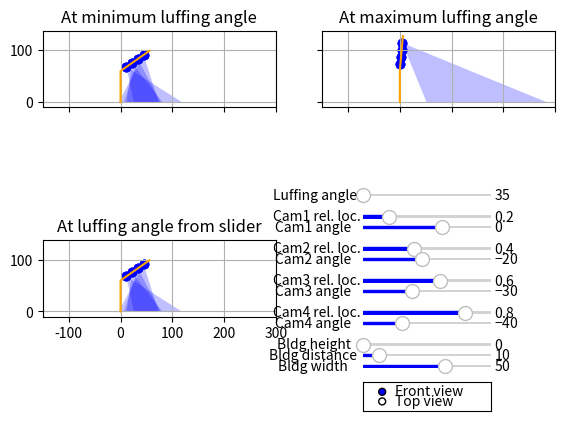

Write the Python code that produced this figure. (Note: this script raises an exception after producing the figure.)
"""fixed_luffing.py: Simple 2D cov. analysis tool for a single luffing crane
"""
import numpy as np
import matplotlib.pyplot as plt

from matplotlib.patches import Polygon, Rectangle, Wedge
from matplotlib.widgets import Slider, RadioButtons

NCAMS = 4
TOW_X = 0
TOW_Y = 0
TOW_H = 60
JIB_L = 68
CAM_HFOV = np.radians(0.5*45.4)
USING_BRACKET = False
BRACKET_ANGLES = [-61.5, -59.0, -56.5, -53.5, -49.5, -45.0, -40.0, -34.0,
                  -27.0, -18.5, -9.5, 0.0, 9.5, 18.5, 27.0, 34.0, 40.0, 45.0,
                  49.5, 53.5, 56.5, 59.0, 61.5]
EDGE = 300
ALPHA = 1./NCAMS


def plot_scene_fv(cur_ax, luf_ang, cams_kr, cams_ang, bldg_h, bldg_d, bldg_w,
                  ax_title):
    """Plots the desired scene in front view

    Args:
        cur_ax ([type]): Subplot to be plotted
        luf_ang ([type]): Crane luffing angle [rad]
        cams_kr ([type]): Array of cameras' locs (rel. to crane length) [-]
        cams_ang ([type]): Array of cameras' angles (when jib is hor.) [rad]
        bldg_h ([type]): Bldg height [m]
        bldg_d ([type]): Bldg distance from crane tower [m]
        bldg_w ([type]): Bldg width [m]
        ax_title ([type]): Title of the subplot
    """
    cur_ax.plot([0, 0, 0 + JIB_L*np.cos(luf_ang)],
                [0, TOW_H, TOW_H + JIB_L*np.sin(luf_ang)],
                color='orange')

    for i in range(NCAMS):
        plot_cam_fv(cur_ax, cams_kr[i], cams_ang[i], luf_ang)

    cur_ax.add_patch(Rectangle((bldg_d, 0.0), bldg_w, bldg_h, fc='black',
                               ec=None, alpha=0.6, zorder=-1))

    cur_ax.title.set_text(ax_title)
    cur_ax.set_xlim([-0.5*EDGE, EDGE])
    cur_ax.set_ylim([-10, TOW_H+JIB_L+10])
    cur_ax.grid(True)
    print("\n")


def plot_cam_fv(cur_ax, cam_kr, cam_ang, luf_ang):
    """Plots a single camera in front view

    Args:
        cur_ax ([type]): Subplot to be plotted
        cam_kr ([type]): Camera loc (rel. to crane length) [-]
        cam_ang ([type]): Camera angle (when jib is hor.) [rad]
        luf_ang ([type]): Crane luffing angle [rad]
    """
    cur_ax.scatter([0 + cam_kr*JIB_L*np.cos(luf_ang),
                    0 + cam_kr*JIB_L*np.cos(luf_ang),
                    0 + cam_kr*JIB_L*np.cos(luf_ang)],
                   [TOW_H + cam_kr*JIB_L*np.sin(luf_ang),
                    TOW_H + cam_kr*JIB_L*np.sin(luf_ang),
                    TOW_H + cam_kr*JIB_L*np.sin(luf_ang)],
                   color='blue')

    fov_left = luf_ang+cam_ang-CAM_HFOV
    fov_mid = luf_ang+cam_ang
    fov_right = luf_ang+cam_ang+CAM_HFOV

    fov_left_deg = np.degrees(fov_left)
    fov_mid_deg = np.degrees(fov_mid)
    fov_right_deg = np.degrees(fov_right)

    luf_ang_deg = np.degrees(luf_ang)

    print("Cam @ {:4.2f} with luf_ang {:5.1f}: left FOV is {:5.1f}[°], mid "
          "FOV is {:5.1f} and right FOV angle is {:5.1f}[°]".format(
              cam_kr,
              luf_ang_deg,
              fov_left_deg,
              fov_mid_deg,
              fov_right_deg))

    fov_limit = np.radians(90.0)
    dist_far_near = (TOW_H + cam_kr*JIB_L*np.sin(luf_ang))*(
        np.tan(fov_right)-np.tan(fov_left))

    if fov_left >= fov_limit:
        print("\tCam @ {:4.2f} with luf_ang {:5.1f}: FOV not pointing to the"
              " ground, {:7.2f}!".format(cam_kr, luf_ang_deg, dist_far_near))

    elif fov_mid >= fov_limit:
        print("\tCam @ {:4.2f} with luf_ang {:5.1f}: FOV mid-line pointing "
              "above the horizon, {:7.2f}!".format(
                  cam_kr, luf_ang_deg, dist_far_near))

    elif fov_right >= fov_limit:
        print("\tCam @ {:4.2f} with luf_ang {:5.1f}: FOV is surely pretty "
              "far from the crane, {:7.2f}!".format(
                  cam_kr, luf_ang_deg, dist_far_near))

    else:
        cam_r_rel = cam_kr*JIB_L

        cam_x_rel = cam_r_rel*np.cos(luf_ang)
        cam_x_abs = TOW_X + cam_x_rel

        cam_y_rel = TOW_H + cam_r_rel*np.sin(luf_ang)
        cam_y_abs = TOW_Y + cam_y_rel

        cam_x_left_rel = cam_y_rel*np.tan(fov_left)
        cam_x_right_rel = cam_y_rel*np.tan(fov_right)

        cam_x_left_abs = cam_x_abs + cam_x_left_rel
        cam_x_right_abs = cam_x_abs + cam_x_right_rel

        if cam_x_left_abs >= EDGE:
            print("\t\tCam @ {:4.2f} with luf_ang {:5.1f}: Left FOV on the "
                  "ground too far from the crane, {:7.2f}!".format(
                      cam_kr, luf_ang_deg, cam_x_left_abs))
        elif cam_x_right_abs >= EDGE:
            print("\t\tCam @ {:4.2f} with luf_ang {:5.1f}: Right FOV on the "
                  "ground too far from the crane, {:7.2f}!".format(
                      cam_kr, luf_ang_deg, cam_x_right_abs))
        else:
            cur_c = 'b' if cam_x_right_abs >= np.abs(cam_x_left_abs) else 'r'
            cur_ax.add_patch(Polygon(
                np.array([[cam_x_abs, cam_y_abs],
                          [cam_x_left_abs, 0],
                          [cam_x_right_abs, 0]]),
                fc=cur_c, ec=None, alpha=ALPHA))


def plot_scene_tv(cur_ax, luf_ang, cams_kr, cams_ang, bldg_h, bldg_d, bldg_w,
                  ax_title):
    """Plots the desired scene in front view

    Args:
        cur_ax ([type]): Subplot to be plotted
        luf_ang ([type]): Crane luffing angle [rad]
        cams_kr ([type]): Array of cameras' locs (rel. to crane length) [-]
        cams_ang ([type]): Array of cameras' angles (when jib is hor.) [rad]
        bldg_h ([type]): Bldg height [m]
        bldg_d ([type]): Bldg distance from crane tower [m]
        bldg_w ([type]): Bldg width [m]
        ax_title ([type]): Title of the subplot
    """
    cur_ax.plot([TOW_X, TOW_X + JIB_L*np.cos(luf_ang)],
                [TOW_Y, TOW_Y],
                color='orange')

    for i in range(NCAMS):
        plot_cam_tv(cur_ax, cams_kr[i], cams_ang[i], luf_ang)

    cur_ax.add_patch(
        Wedge((TOW_X, TOW_Y), TOW_X+bldg_d+bldg_w, 0, 180, width=bldg_w,
              fc='black', ec=None, alpha=0.6, zorder=-1))

    cur_ax.title.set_text(ax_title)
    cur_ax.set_xlim([-EDGE, EDGE])
    cur_ax.set_ylim([-EDGE, EDGE])
    cur_ax.grid(True)
    print("\n")


def plot_cam_tv(cur_ax, cam_kr, cam_ang, luf_ang):
    """Plots a single camera in front view

    Args:
        cur_ax ([type]): Subplot to be plotted
        cam_kr ([type]): Camera loc (rel. to crane length) [-]
        cam_ang ([type]): Camera angle (when jib is hor.) [rad]
        luf_ang ([type]): Crane luffing angle [rad]
    """
    cur_ax.scatter([TOW_X + cam_kr*JIB_L*np.cos(luf_ang),
                    TOW_X + cam_kr*JIB_L*np.cos(luf_ang),
                    TOW_X + cam_kr*JIB_L*np.cos(luf_ang)],
                   [0,
                    0,
                    0],
                   color='blue')

    fov_left = luf_ang+cam_ang-CAM_HFOV
    fov_mid = luf_ang+cam_ang
    fov_right = luf_ang+cam_ang+CAM_HFOV

    fov_left_deg = np.degrees(fov_left)
    fov_mid_deg = np.degrees(fov_mid)
    fov_right_deg = np.degrees(fov_right)

    luf_ang_deg = np.degrees(luf_ang)

    print("Cam @ {:4.2f} with luf_ang {:5.1f}: left FOV is {:5.1f}[°], mid "
          "FOV is {:5.1f} and right FOV angle is {:5.1f}[°]".format(
              cam_kr,
              luf_ang_deg,
              fov_left_deg,
              fov_mid_deg,
              fov_right_deg))

    fov_limit = np.radians(90.0)
    dist_far_near = (TOW_H + cam_kr*JIB_L*np.sin(luf_ang))*(
        np.tan(fov_right)-np.tan(fov_left))

    if fov_left >= fov_limit:
        print("\tCam @ {:4.2f} with luf_ang {:5.1f}: FOV not pointing to the"
              " ground, {:7.2f}!".format(cam_kr, luf_ang_deg, dist_far_near))

    elif fov_mid >= fov_limit:
        print("\tCam @ {:4.2f} with luf_ang {:5.1f}: FOV mid-line pointing "
              "above the horizon, {:7.2f}!".format(
                  cam_kr, luf_ang_deg, dist_far_near))

    elif fov_right >= fov_limit:
        print("\tCam @ {:4.2f} with luf_ang {:5.1f}: FOV is surely pretty "
              "far from the crane, {:7.2f}!".format(
                  cam_kr, luf_ang_deg, dist_far_near))

    else:
        cam_r_rel = cam_kr*JIB_L

        cam_x_rel = cam_r_rel*np.cos(luf_ang)
        cam_x_abs = TOW_X + cam_x_rel

        cam_y_rel = TOW_H + cam_r_rel*np.sin(luf_ang)

        cam_x_left_rel = cam_y_rel*np.tan(fov_left)
        cam_x_right_rel = cam_y_rel*np.tan(fov_right)

        cam_x_left_abs = cam_x_abs + cam_x_left_rel
        cam_x_right_abs = cam_x_abs + cam_x_right_rel

        if cam_x_left_abs >= EDGE:
            print("\t\tCam @ {:4.2f} with luf_ang {:5.1f}: Left FOV on the "
                  "ground too far from the crane, {:7.2f}!".format(
                      cam_kr, luf_ang_deg, cam_x_left_abs))
        elif cam_x_right_abs >= EDGE:
            print("\t\tCam @ {:4.2f} with luf_ang {:5.1f}: Right FOV on the "
                  "ground too far from the crane, {:7.2f}!".format(
                      cam_kr, luf_ang_deg, cam_x_right_abs))
        else:
            if cam_x_right_abs >= np.abs(cam_x_left_abs):
                cur_r = cam_x_right_abs
                cur_c = 'blue'
            else:
                cur_r = np.abs(cam_x_left_abs)
                cur_c = 'red'

            cur_width = dist_far_near if cam_x_left_abs >= 0.0 else None

            cur_ax.add_patch(
                Wedge((TOW_X, TOW_Y), cur_r, 0, 360,
                      width=cur_width, fc=cur_c, ec=None, alpha=ALPHA))


def main():
    """Main function that calls all the rest
    """
    fig, axs = plt.subplots(2, 2, sharex=True, sharey=True)
    plt.setp(axs.flat, aspect=1.0)
    plt.subplots_adjust(left=0.1, bottom=0.1, right=0.9, top=0.9)

    axs[1, 1].remove()

    luf_min = np.radians(35)
    luf_max = np.radians(85)

    vert_pos = 0.45
    vert_low = 0.05
    hori_pos = 0.60
    axluf = plt.axes([hori_pos, vert_pos, 0.2, 0.01])
    axck = []
    axca = []
    jump = (vert_pos-vert_low)/(3*NCAMS+6)
    vert_pos -= jump
    for i in range(NCAMS):
        vert_pos -= jump
        axck.append(plt.axes([hori_pos, vert_pos, 0.2, 0.01]))
        vert_pos -= jump
        axca.append(plt.axes([hori_pos, vert_pos, 0.2, 0.01]))
        vert_pos -= jump

    vert_pos -= jump
    axbldgh = plt.axes([hori_pos, vert_pos, 0.2, 0.01])
    vert_pos -= jump
    axbldgd = plt.axes([hori_pos, vert_pos, 0.2, 0.01])
    vert_pos -= jump
    axbldgw = plt.axes([hori_pos, vert_pos, 0.2, 0.01])

    vert_pos -= 4*jump
    axradfvtv = plt.axes([hori_pos, vert_pos, 0.2, 0.06])

    ck_min = 0.0
    ck_max = 1.0

    cams_kr = [x/(NCAMS+1) for x in range(1, NCAMS+1)]

    if USING_BRACKET:
        ca_min = 0
        ca_max = 22
    else:
        ca_min = -80.0
        ca_max = 50.0

    pa_min = -45
    pa_max = 0
    cams_ang = np.radians(
        [pa_max-x/(NCAMS-1) for x in (pa_max-pa_min)*np.array(range(NCAMS))])

    axs_titles = ['At minimum luffing angle',
                  'At maximum luffing angle',
                  'At luffing angle from slider']

    sluf = Slider(axluf, 'Luffing angle ', 35, 85,
                  valinit=35, valstep=1, color="blue")
    sck = []
    sca = []
    for i in range(NCAMS):
        str_pos = "Cam" + str(i+1) + " rel. loc."
        sck.append(Slider(
            axck[i], str_pos, ck_min, ck_max,
            valinit=cams_kr[i], valstep=0.05, color="blue"))
        str_ang = "Cam" + str(i+1) + " angle   "
        if USING_BRACKET:
            sca.append(Slider(
                axca[i], str_ang, ca_min, ca_max,
                valinit=11, valstep=1, color="blue"))
        else:
            sca.append(Slider(
                axca[i], str_ang, ca_min, ca_max,
                valinit=np.degrees(cams_ang[i]), valstep=10.0, color="blue"))

    sbldgh = Slider(axbldgh, "Bldg height   ", 0, TOW_H-10,
                    valinit=0.0, valstep=1.0, color='blue')
    sbldgd = Slider(axbldgd, "Bldg distance ", 0, JIB_L+10,
                    valinit=10.0, valstep=1.0, color='blue')
    sbldgw = Slider(axbldgw, "Bldg width    ", 0, JIB_L+10,
                    valinit=50.0, valstep=1.0, color='blue')

    radfvtv = RadioButtons(axradfvtv, ("Front view", "Top view"))

    plot_scene_fv(axs[0, 0], luf_min, cams_kr, cams_ang, 0.0, 10.0, 50.0,
                  axs_titles[0])
    plot_scene_fv(axs[0, 1], luf_max, cams_kr, cams_ang, 0.0, 10.0, 50.0,
                  axs_titles[1])
    plot_scene_fv(axs[1, 0], luf_min, cams_kr, cams_ang, 0.0, 10.0, 50.0,
                  axs_titles[2])

    def update(val):
        """Updates the whole figure by clearing all plots and redrawing with
           new parameters coming from widgets
        """
        print("UPDATE")
        axs[0, 0].clear()
        axs[0, 1].clear()
        axs[1, 0].clear()

        if USING_BRACKET:
            for i in range(NCAMS):
                cur_sca = sca[i].val
                sca[i].valtext.set_text(BRACKET_ANGLES[int(cur_sca)])
            cams_ang = np.radians([BRACKET_ANGLES[int(x.val)] for x in sca])
        else:
            cams_ang = np.radians([x.val for x in sca])

        luf_ang = np.radians(sluf.val)
        cams_kr = [x.val for x in sck]
        bldgh = sbldgh.val
        bldgd = sbldgd.val
        bldgw = sbldgw.val

        if radfvtv.value_selected == "Front view":
            plot_scene_fv(axs[0, 0], luf_min, cams_kr, cams_ang, bldgh, bldgd,
                          bldgw, axs_titles[0])
            plot_scene_fv(axs[0, 1], luf_max, cams_kr, cams_ang, bldgh, bldgd,
                          bldgw, axs_titles[1])
            plot_scene_fv(axs[1, 0], luf_ang, cams_kr, cams_ang, bldgh, bldgd,
                          bldgw, axs_titles[2])

        else:
            plot_scene_tv(axs[0, 0], luf_min, cams_kr, cams_ang, bldgh, bldgd,
                          bldgw, axs_titles[0])
            plot_scene_tv(axs[0, 1], luf_max, cams_kr, cams_ang, bldgh, bldgd,
                          bldgw, axs_titles[1])
            plot_scene_tv(axs[1, 0], luf_ang, cams_kr, cams_ang, bldgh, bldgd,
                          bldgw, axs_titles[2])

        fig.canvas.draw_idle()

    # Initial update now that everything is set up
    update(None)

    # Make all widgets interactive
    sluf.on_changed(update)
    for i in range(NCAMS):
        sck[i].on_changed(update)
        sca[i].on_changed(update)
    sbldgh.on_changed(update)
    sbldgd.on_changed(update)
    sbldgw.on_changed(update)
    radfvtv.on_clicked(update)

    mng = plt.get_current_fig_manager()
    mng.resize(*mng.window.maxsize())
    plt.show()


if __name__ == '__main__':
    main()
